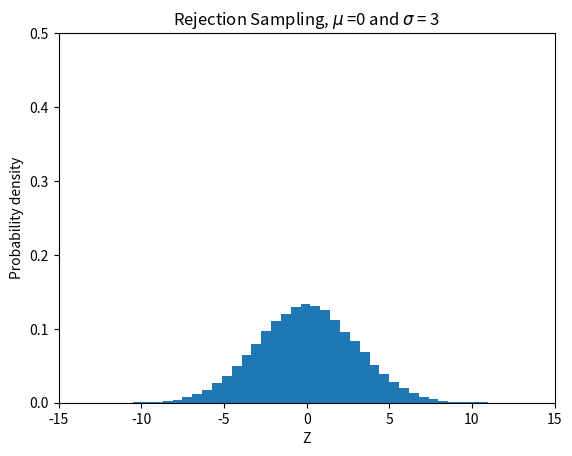

This chart was generated by the following Python code:
# -*- coding: utf-8 -*-
"""
Created on Wed Dec 19 09:50:22 2018
Kod för rejection sampling. Uppgift 6 i assignment 4
@author: Johan Öhman
"""
import matplotlib.pyplot as plt
import numpy as np
def NormalDist(RV):
    #pdf of normal dist
    f = 1/np.sqrt(2*np.pi)*np.exp(-(RV)**2 / (2))
    return f

def Proposal(RV):
    #Exponential proposol distribution
    g = np.exp(-RV)
    return g

def Rejection(mu,sigma):
    c = np.sqrt(2*np.exp(1)/np.pi)
    while True:
        #sample from exponential
        X = -np.log(np.random.rand())
        #Sample from uniform
        U = np.random.rand()
        
        proposal = Proposal(X)
        f = NormalDist(X)
        
        if f/(c*proposal) > U:
            R2 = np.random.rand()
            if R2 > 0.5:
                return (X*sigma+mu)
            else:
                return (-X*sigma+mu)
            
if __name__ == "__main__":
    
    A = Rejection(1,2)
    x_cont = np.linspace(-5,5,10001)   
    N = 100000;
    test = np.zeros(N)
    sigma = 3
    mu = 0
    for i in range(1,N):
        test[i] = Rejection(mu,sigma)
    plt.figure(1)
    plt.clf()
    plt.hist(test,50,density=True)
    plt.ylim((0,0.5))
    plt.xlim((-15,15))
    #plt.plot(x_cont,NormalDist(x_cont))
    plt.xlabel("Z")
    plt.ylabel("Probability density")
    plt.title("Rejection Sampling, $\mu$ ="+str(mu)+" and $\sigma$ = "+str(sigma))
    #print(test)
